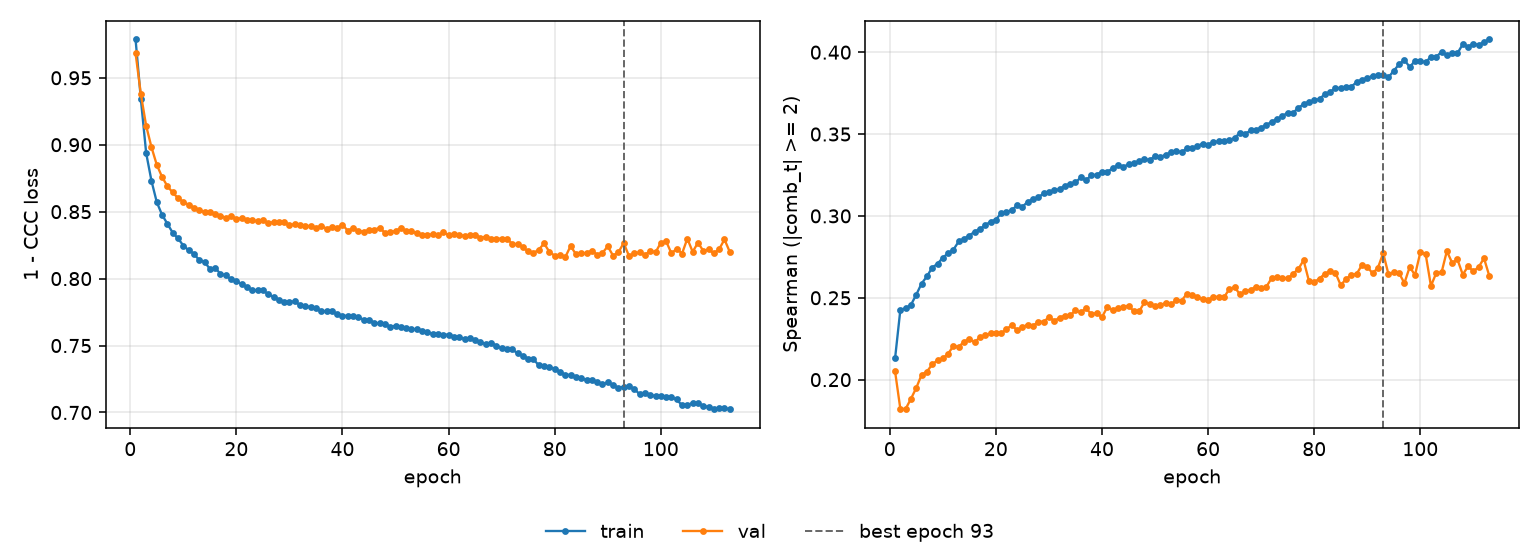

Source data for this figure (header and first rows):
epoch, tr_loss, vl_loss, tr_sp, vl_sp, is_best
1, 0.9786, 0.9683, 0.213, 0.205, False
2, 0.934, 0.9377, 0.2428, 0.1819, False
3, 0.8937, 0.914, 0.2435, 0.1822, False
4, 0.8729, 0.8981, 0.2457, 0.1883, False
5, 0.8571, 0.885, 0.2519, 0.195, False
6, 0.8476, 0.8759, 0.2587, 0.203, False
7, 0.8409, 0.869, 0.263, 0.2049, False
8, 0.8343, 0.8643, 0.2685, 0.2093, False
9, 0.83, 0.8601, 0.2707, 0.2119, False
10, 0.8247, 0.8572, 0.2745, 0.2129, False
11, 0.8212, 0.8552, 0.2771, 0.2159, False
12, 0.8186, 0.853, 0.2794, 0.2206, False
13, 0.8138, 0.8511, 0.2844, 0.22, False
14, 0.8125, 0.8497, 0.2861, 0.2232, False
15, 0.8072, 0.8495, 0.288, 0.2247, False
16, 0.8081, 0.8485, 0.2904, 0.2229, False
17, 0.8035, 0.8468, 0.292, 0.2259, False
18, 0.8024, 0.8456, 0.2943, 0.227, False
19, 0.7994, 0.8465, 0.2965, 0.2283, False
20, 0.7982, 0.8447, 0.2976, 0.2286, False
21, 0.7958, 0.8451, 0.3018, 0.2282, False
22, 0.7935, 0.8436, 0.3025, 0.2309, False
23, 0.7914, 0.8435, 0.3036, 0.2332, False
24, 0.7912, 0.8427, 0.3064, 0.2303, False
25, 0.7914, 0.8439, 0.3056, 0.232, False
26, 0.7883, 0.8414, 0.3087, 0.2337, False
27, 0.7864, 0.8423, 0.3102, 0.2328, False
28, 0.7844, 0.842, 0.3115, 0.2354, False
29, 0.7825, 0.8421, 0.3137, 0.2354, False
30, 0.7822, 0.8402, 0.3149, 0.2381, False
31, 0.7832, 0.8406, 0.3156, 0.2359, False
32, 0.78, 0.8399, 0.3163, 0.2378, False
33, 0.7796, 0.839, 0.3184, 0.2392, False
34, 0.7784, 0.8395, 0.3196, 0.2392, False
35, 0.778, 0.8379, 0.3204, 0.2422, False
36, 0.7757, 0.8393, 0.3235, 0.241, False
37, 0.7755, 0.8374, 0.3218, 0.2435, False
38, 0.7756, 0.8383, 0.3249, 0.24, False
39, 0.7733, 0.8377, 0.3252, 0.2407, False
40, 0.7724, 0.8403, 0.327, 0.2381, False
41, 0.7721, 0.8357, 0.327, 0.2443, False
42, 0.7723, 0.8376, 0.329, 0.2426, False
43, 0.771, 0.8356, 0.331, 0.2436, False
44, 0.7694, 0.835, 0.3301, 0.2446, False
45, 0.7693, 0.8363, 0.3314, 0.2452, False
46, 0.7668, 0.8366, 0.3321, 0.2417, False
47, 0.7665, 0.8378, 0.3335, 0.2416, False
48, 0.7658, 0.8343, 0.3348, 0.2472, False
49, 0.7642, 0.8348, 0.334, 0.2462, False
50, 0.7647, 0.8356, 0.3366, 0.2449, False
51, 0.7635, 0.8376, 0.336, 0.2456, False
52, 0.7633, 0.8354, 0.3374, 0.2468, False
53, 0.7621, 0.8353, 0.3387, 0.2459, False
54, 0.7623, 0.8339, 0.3397, 0.2485, False
55, 0.7607, 0.8325, 0.3388, 0.2483, False
56, 0.7598, 0.8327, 0.3413, 0.2523, False
57, 0.7589, 0.833, 0.3413, 0.2519, False
58, 0.759, 0.8323, 0.3428, 0.2502, False
59, 0.7581, 0.8344, 0.3441, 0.249, False
60, 0.7582, 0.8325, 0.3436, 0.2489, False
... 53 more rows
